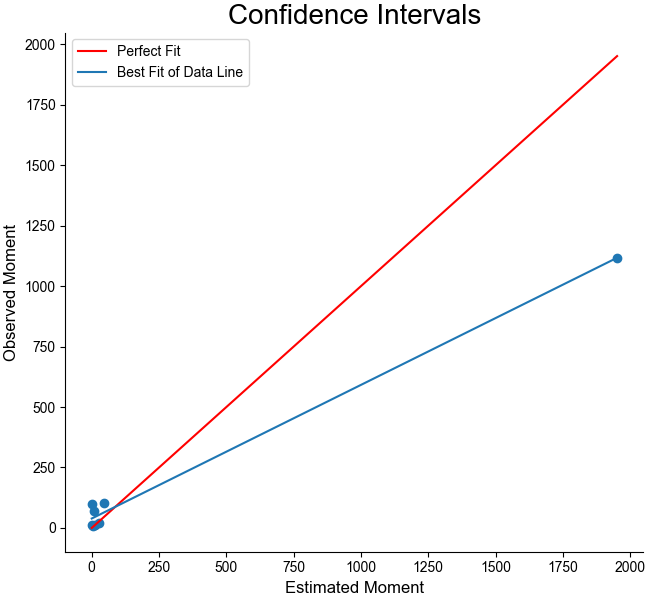

The data file committed next to this chart (first rows):
Estimated, Observed
1.024, 11.48
11.02, 11.52
4.865, 7.693
27.46, 21.1
0.1204, 100.7
45.71, 104.8
8.992, 71.14
1951, 1117
